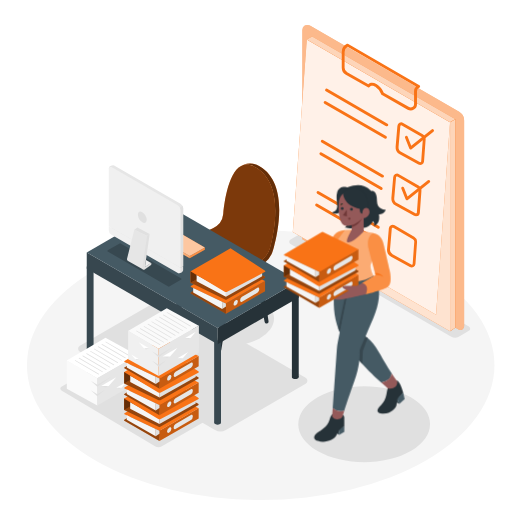
t = 0.00 s
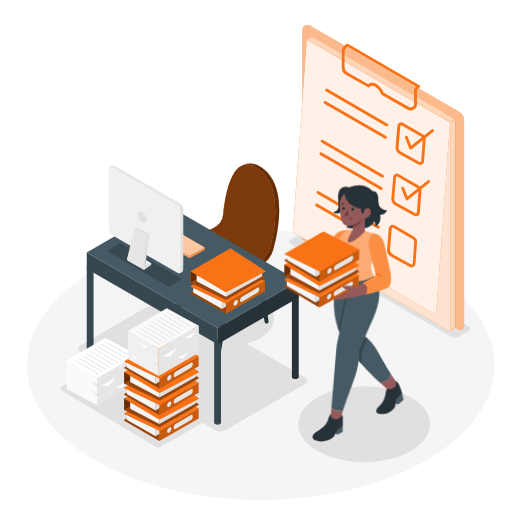
t = 1.13 s
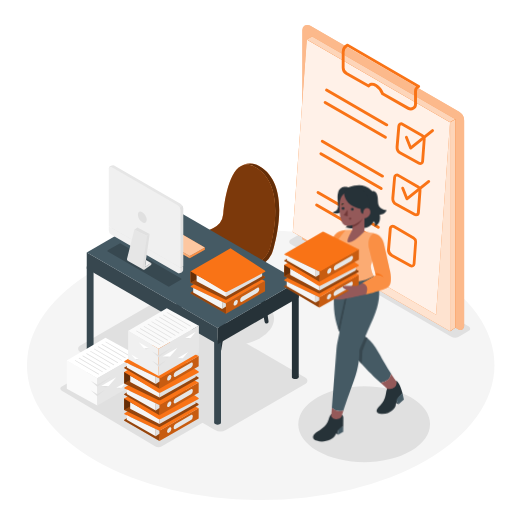
t = 2.25 s
t = 3.00 s: frame unchanged from t = 0.00 s, image omitted
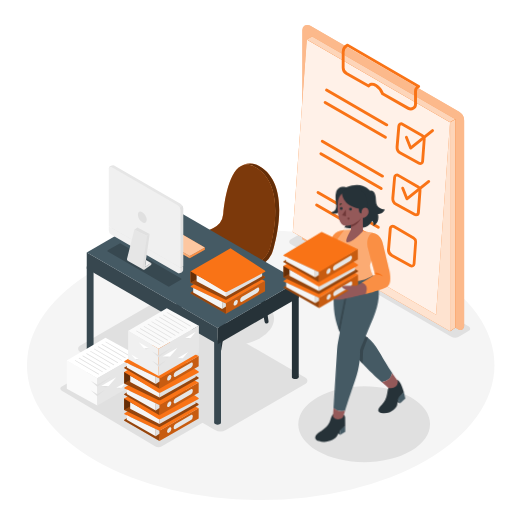
t = 3.75 s
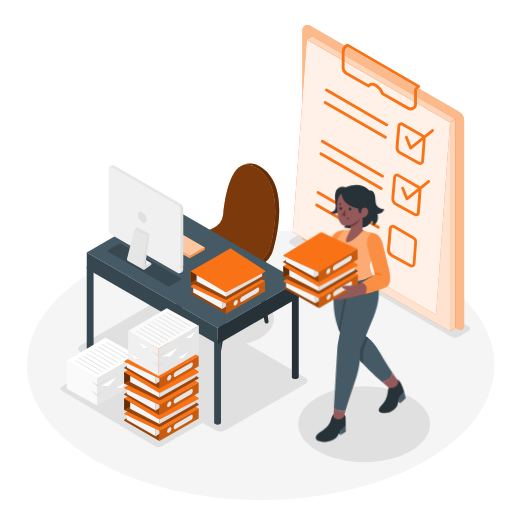
t = 4.88 s

The animated SVG that drew these frames (rendered in a browser with its animation timeline set to each time). Animation: 1 CSS @keyframes rule; one cycle of 6.00 s, repeats indefinitely.

<svg class="animated" id="freepik_stories-task" xmlns="http://www.w3.org/2000/svg" viewBox="0 0 500 500" version="1.1" xmlns:xlink="http://www.w3.org/1999/xlink" xmlns:svgjs="http://svgjs.com/svgjs"><style>svg#freepik_stories-task:not(.animated) .animable {opacity: 0;}svg#freepik_stories-task.animated #freepik--Character--inject-4 {animation: 6s Infinite  linear wind;animation-delay: 0s;}            @keyframes wind {                0% {                    transform: rotate( 0deg );                }                25% {                    transform: rotate( 1deg );                }                75% {                    transform: rotate( -1deg );                }            }        </style><g id="freepik--Floor--inject-4" class="animable" style="transform-origin: 254.59px 356.57px;"><ellipse cx="254.59" cy="356.57" rx="228.27" ry="131.79" style="fill: rgb(245, 245, 245); transform-origin: 254.59px 356.57px;" id="elnrsfseyoux" class="animable"></ellipse></g><g id="freepik--Shadows--inject-4" class="animable" style="transform-origin: 259.038px 339.308px;"><ellipse cx="220.85" cy="311.14" rx="46.74" ry="26.99" style="fill: rgb(224, 224, 224); transform-origin: 220.85px 311.14px;" id="el4syzu638vku" class="animable"></ellipse><path d="M401.18,388c25.13,14.51,25.13,38,0,52.54s-65.88,14.52-91,0-25.13-38,0-52.55S376.05,373.47,401.18,388Z" style="fill: rgb(224, 224, 224); transform-origin: 355.682px 414.264px;" id="els6gfwux6gz" class="animable"></path><path d="M166.48,292.61l132,76.19a3.46,3.46,0,0,1,0,6l-77.88,45a10.61,10.61,0,0,1-10.62,0L78,343.56a3.45,3.45,0,0,1,0-6l77.89-45A10.59,10.59,0,0,1,166.48,292.61Z" style="fill: rgb(224, 224, 224); transform-origin: 188.235px 356.195px;" id="els8gb7e4m01" class="animable"></path><path d="M115.61,349.3l91.48,54.39a2.18,2.18,0,0,1,0,3.76l-49,28.27a6.68,6.68,0,0,1-6.67,0L60,381.33a2.17,2.17,0,0,1,0-3.76l49-28.27A6.68,6.68,0,0,1,115.61,349.3Z" style="fill: rgb(224, 224, 224); transform-origin: 133.54px 392.519px;" id="elhhebwn1f24l" class="animable"></path><path d="M283.7,238.21l157,90.6a7.33,7.33,0,0,0,7.33,0l9.86-5.69a2.53,2.53,0,0,0,0-4.39L301,228.19a7.49,7.49,0,0,0-7.52,0l-9.76,5.63A2.53,2.53,0,0,0,283.7,238.21Z" style="fill: rgb(224, 224, 224); transform-origin: 370.8px 278.485px;" id="elnc8q7wy7ki" class="animable"></path></g><g id="freepik--Tasks--inject-4" class="animable" style="transform-origin: 369.595px 173.974px;"><path d="M295.29,233.61l152.56,88.08a3.59,3.59,0,0,0,5.39-3.1V117.65a9.79,9.79,0,0,0-4.89-8.46L302.58,25a4.86,4.86,0,0,0-7.29,4.21Z" style="fill: rgb(249, 115, 22); transform-origin: 374.265px 173.261px;" id="elokamhq0h0jn" class="animable"></path><g id="el7ndtdtskf6"><path d="M295.29,233.61l152.56,88.08a3.59,3.59,0,0,0,5.39-3.1V117.65a9.79,9.79,0,0,0-4.89-8.46L302.58,25a4.86,4.86,0,0,0-7.29,4.21Z" style="fill: rgb(255, 255, 255); opacity: 0.5; transform-origin: 374.265px 173.261px;" class="animable"></path></g><polygon points="299.61 242.84 439.5 323.6 439.5 119.41 299.61 38.65 299.61 242.84" style="fill: rgb(249, 115, 22); transform-origin: 369.555px 181.125px;" id="ely4h7dtvmrk" class="animable"></polygon><g id="elh7qbfdwvglf"><polygon points="299.61 242.84 439.5 323.6 439.5 119.41 299.61 38.65 299.61 242.84" style="fill: rgb(255, 255, 255); opacity: 0.8; transform-origin: 369.555px 181.125px;" class="animable"></polygon></g><polygon points="285.95 226.53 425.84 307.29 439.5 119.41 299.61 38.65 285.95 226.53" style="fill: rgb(249, 115, 22); transform-origin: 362.725px 172.97px;" id="elm5v0h1lish" class="animable"></polygon><g id="elez7tweh9j7r"><polygon points="285.95 226.53 425.84 307.29 439.5 119.41 299.61 38.65 285.95 226.53" style="fill: rgb(255, 255, 255); opacity: 0.9; transform-origin: 362.725px 172.97px;" class="animable"></polygon></g><polygon points="299.61 38.65 439.5 119.41 444.8 116.35 304.91 35.58 299.61 38.65" style="fill: rgb(249, 115, 22); transform-origin: 372.205px 77.495px;" id="els9642qg6f7" class="animable"></polygon><g id="eldi6i7rzmwc"><polygon points="299.61 38.65 439.5 119.41 444.8 116.35 304.91 35.58 299.61 38.65" style="fill: rgb(255, 255, 255); opacity: 0.7; transform-origin: 372.205px 77.495px;" class="animable"></polygon></g><polygon points="444.8 116.35 444.8 319.76 439.5 323.6 439.5 119.41 444.8 116.35" style="fill: rgb(249, 115, 22); transform-origin: 442.15px 219.975px;" id="elyrbkrm6pjh" class="animable"></polygon><polygon points="444.8 116.35 444.8 319.76 439.5 323.6 439.5 119.41 444.8 116.35" style="fill: rgb(249, 115, 22); transform-origin: 442.15px 219.975px;" id="elhikgwjrojkh" class="animable"></polygon><g id="ela7dwkkjgqzn"><polygon points="444.8 116.35 444.8 319.76 439.5 323.6 439.5 119.41 444.8 116.35" style="fill: rgb(255, 255, 255); opacity: 0.7; transform-origin: 442.15px 219.975px;" class="animable"></polygon></g><path d="M401,145.91a1.5,1.5,0,0,1-.37,0,1.41,1.41,0,0,1-.94-.84l-4.16-10.45a1.41,1.41,0,0,1,.79-1.82,1.39,1.39,0,0,1,1.82.78l3.46,8.69,19.91-15.81a1.4,1.4,0,0,1,2,.22,1.42,1.42,0,0,1-.22,2l-21.39,17A1.39,1.39,0,0,1,401,145.91Z" style="fill: rgb(249, 115, 22); transform-origin: 409.629px 136.03px;" id="elk7q5vvjz0b" class="animable"></path><path d="M377.75,123.38a1.46,1.46,0,0,1-.7-.18l-58.9-34a1.4,1.4,0,0,1,1.41-2.43l58.9,34a1.4,1.4,0,0,1-.71,2.62Z" style="fill: rgb(249, 115, 22); transform-origin: 348.312px 104.986px;" id="el0yvvy0lfndbb" class="animable"></path><path d="M376.4,135.47a1.37,1.37,0,0,1-.7-.19l-58.9-34a1.4,1.4,0,0,1,1.41-2.43l58.9,34a1.4,1.4,0,0,1-.71,2.62Z" style="fill: rgb(249, 115, 22); transform-origin: 346.962px 117.065px;" id="eltl3tyu27vvb" class="animable"></path><path d="M410.39,161.22a3.7,3.7,0,0,1-1.82-.48l-18.21-10.07a7.75,7.75,0,0,1-4-7.43l1.73-20.31a3.77,3.77,0,0,1,5.62-2.93l19.15,11.06a5.65,5.65,0,0,1,2.79,5.26l-1.56,21.41a3.72,3.72,0,0,1-1.95,3A3.81,3.81,0,0,1,410.39,161.22Zm-18.51-38.91a.95.95,0,0,0-.95.86l-1.73,20.31a4.92,4.92,0,0,0,2.52,4.73l18.21,10.08a1,1,0,0,0,.91,0,.94.94,0,0,0,.49-.76l1.56-21.41a2.82,2.82,0,0,0-1.39-2.62h0l-19.16-11.06A.85.85,0,0,0,391.88,122.31Z" style="fill: rgb(249, 115, 22); transform-origin: 400.998px 140.363px;" id="eldos596td08s" class="animable"></path><path d="M373.59,173.42a1.39,1.39,0,0,1-.7-.19l-58.9-34a1.4,1.4,0,0,1,1.41-2.43l58.9,34a1.4,1.4,0,0,1-.71,2.62Z" style="fill: rgb(249, 115, 22); transform-origin: 344.152px 155.015px;" id="elfucpurb54aa" class="animable"></path><path d="M372.24,185.5a1.39,1.39,0,0,1-.7-.19l-58.9-34a1.4,1.4,0,0,1,1.41-2.43l58.9,34a1.4,1.4,0,0,1-.71,2.62Z" style="fill: rgb(249, 115, 22); transform-origin: 342.803px 167.096px;" id="el349ziwndkzr" class="animable"></path><path d="M406.23,211.25a3.83,3.83,0,0,1-1.82-.47L386.2,200.7a7.74,7.74,0,0,1-4-7.43L384,173a3.76,3.76,0,0,1,5.62-2.93l19.15,11.06h0a5.63,5.63,0,0,1,2.79,5.25L410,207.77a3.76,3.76,0,0,1-3.74,3.48Zm-18.51-38.91a1,1,0,0,0-.44.11.93.93,0,0,0-.51.76L385,193.51a4.92,4.92,0,0,0,2.52,4.73l18.21,10.08a.91.91,0,0,0,.91,0,.9.9,0,0,0,.49-.76l1.56-21.41a2.82,2.82,0,0,0-1.39-2.62l-19.16-11.06A.85.85,0,0,0,387.72,172.34Z" style="fill: rgb(249, 115, 22); transform-origin: 396.873px 190.41px;" id="el6nh4b0drgft" class="animable"></path><path d="M397.37,195.48a1.57,1.57,0,0,1-.37,0,1.41,1.41,0,0,1-.94-.84l-4.16-10.44a1.4,1.4,0,0,1,2.61-1L398,191.8,417.88,176a1.41,1.41,0,0,1,1.75,2.2l-21.39,17A1.4,1.4,0,0,1,397.37,195.48Z" style="fill: rgb(249, 115, 22); transform-origin: 405.956px 185.625px;" id="ell67hvn0u8h" class="animable"></path><path d="M369.44,223.45a1.37,1.37,0,0,1-.7-.19l-58.91-34a1.41,1.41,0,0,1,1.41-2.44l58.9,34a1.4,1.4,0,0,1-.7,2.62Z" style="fill: rgb(249, 115, 22); transform-origin: 340.012px 205.053px;" id="elwww5ggqui6r" class="animable"></path><path d="M368.09,235.54a1.43,1.43,0,0,1-.71-.19l-58.9-34a1.4,1.4,0,1,1,1.41-2.43l58.9,34a1.41,1.41,0,0,1-.7,2.63Z" style="fill: rgb(249, 115, 22); transform-origin: 338.637px 217.14px;" id="elamba2xajax9" class="animable"></path><path d="M402.07,261.28a3.65,3.65,0,0,1-1.81-.47L382,250.73a7.75,7.75,0,0,1-4-7.43l1.74-20.3a3.72,3.72,0,0,1,2-3,3.76,3.76,0,0,1,3.61.08l19.15,11.06h0a5.64,5.64,0,0,1,2.78,5.26l-1.56,21.41a3.74,3.74,0,0,1-1.95,3A3.8,3.8,0,0,1,402.07,261.28Zm-18.51-38.9a1,1,0,0,0-.44.1,1,1,0,0,0-.51.76l-1.73,20.3a4.91,4.91,0,0,0,2.52,4.73l18.22,10.08a.93.93,0,0,0,1.39-.75l1.56-21.42a2.8,2.8,0,0,0-1.39-2.62L384,222.5A1,1,0,0,0,383.56,222.38Z" style="fill: rgb(249, 115, 22); transform-origin: 392.634px 240.429px;" id="elypq81554n8n" class="animable"></path><path d="M401.09,107.85a6,6,0,0,1-3-.79L373,92.89a1.39,1.39,0,0,1-.61-.7,16,16,0,0,0-6.19-7.63c-1-.6-3.62-1.79-5,.22a1.42,1.42,0,0,1-1.84.41L337.74,73.05a8,8,0,0,1-4-6.92V50.75a8.74,8.74,0,0,1,5.08-7.93,1.4,1.4,0,0,1,1.29.06l69.46,40.36a1.4,1.4,0,0,1-.14,2.5,3.71,3.71,0,0,0-2.22,3.4v12.62a6,6,0,0,1-3,5.25A6.09,6.09,0,0,1,401.09,107.85ZM374.76,90.68l24.72,13.93a3.27,3.27,0,0,0,4.88-2.85V89.14a6.51,6.51,0,0,1,1.87-4.57L339.33,45.7a6,6,0,0,0-2.82,5V66.13a5.14,5.14,0,0,0,2.61,4.47l20.57,11.59c1.95-1.72,4.9-1.78,7.88-.06A18.44,18.44,0,0,1,374.76,90.68Z" style="fill: rgb(249, 115, 22); transform-origin: 372.007px 75.2705px;" id="elcffw7tbj3rq" class="animable"></path></g><g id="freepik--Chair--inject-4" class="animable" style="transform-origin: 221.37px 251.683px;"><path d="M228.11,268.36l-12,73.38a2.29,2.29,0,0,1-2.26,1.92h0a2.29,2.29,0,0,1-2.28-2.54l8.44-75.7Z" style="fill: rgb(38, 50, 56); transform-origin: 219.833px 304.54px;" id="elaslglk8ukqv" class="animable"></path><path d="M186.6,243.68l-12,73.38a2.28,2.28,0,0,1-2.25,1.92h0a2.29,2.29,0,0,1-2.28-2.54l8.44-75.71Z" style="fill: rgb(38, 50, 56); transform-origin: 178.328px 279.855px;" id="ele84s35p7onm" class="animable"></path><path d="M246.57,251.2l11.87,63.24a1.93,1.93,0,0,0,3.8-.64l-8.76-58.61Z" style="fill: rgb(38, 50, 56); transform-origin: 254.411px 283.57px;" id="eln5qien09aa9" class="animable"></path><path d="M204.59,227.61l11.8,62.85a1.92,1.92,0,0,0,1.9,1.57,1.94,1.94,0,0,0,1.91-2.21l-8.7-58.23Z" style="fill: rgb(38, 50, 56); transform-origin: 212.404px 259.82px;" id="el5b4xroncvja" class="animable"></path><path d="M208,222.83A16.86,16.86,0,0,0,218,209.1c1.91-19.25,8.69-58.93,31.68-45.72,28.36,16.3,18.21,63.65,14.08,78.83a20.46,20.46,0,0,1-5.21,9.06c-5.13,5.17-15.74,14.06-33.78,21.62a10.56,10.56,0,0,1-7,.42c-9-2.55-32.38-10.4-44.06-25.33a4.07,4.07,0,0,1,.68-5.7C179.08,238.52,189.76,231,208,222.83Z" style="fill: rgb(249, 115, 22); transform-origin: 220.897px 217.229px;" id="elpq0xn3vfque" class="animable"></path><g id="el2alq1o9hs6"><path d="M208,222.83A16.86,16.86,0,0,0,218,209.1c1.91-19.25,8.69-58.93,31.68-45.72,28.36,16.3,18.21,63.65,14.08,78.83a20.46,20.46,0,0,1-5.21,9.06c-5.13,5.17-15.74,14.06-33.78,21.62a10.56,10.56,0,0,1-7,.42c-9-2.55-32.38-10.4-44.06-25.33a4.07,4.07,0,0,1,.68-5.7C179.08,238.52,189.76,231,208,222.83Z" style="opacity: 0.5; transform-origin: 220.897px 217.229px;" class="animable"></path></g><path d="M172.83,245.27a4,4,0,0,0,.84,2.71c.63.8,1.29,1.57,2,2.33h0c.37.41.76.82,1.15,1.22l0,0c.39.4.79.79,1.19,1.17l0,0,1.23,1.14,0,0c.42.38.85.75,1.28,1.12h0c6.62,5.56,14.66,9.79,21.84,12.85h0l1.33.55.14.06,1.22.49.22.09,1.14.45.26.1,1.07.4.3.11c.34.13.66.25,1,.36l.35.13.91.32.38.13.84.29.4.14.76.25.43.14.69.22.46.15.59.18.5.16.49.15.61.18.31.09.86.25a10.56,10.56,0,0,0,7-.42c18-7.56,28.65-16.45,33.78-21.62a20.46,20.46,0,0,0,5.21-9.06c4.13-15.18,14.28-62.53-14.08-78.83-.51-.29-1-.55-1.49-.78a3.18,3.18,0,0,0-.32-.16c-.48-.23-.95-.43-1.41-.61l-.14-.05c-.45-.17-.88-.31-1.32-.44l-.2-.06c-.46-.13-.92-.23-1.37-.32h-.12a12.74,12.74,0,0,0-2.72-.2h0a10.86,10.86,0,0,0-2.57.4h0c4.53-2,10.06-1.91,15.54,1.24,28.37,16.3,18.21,63.64,14.09,78.83l-.7,2.6A24.67,24.67,0,0,1,258,257.06l-7.36,5.63h0a115.82,115.82,0,0,1-25.89,14.74,10.62,10.62,0,0,1-7,.43c-9-2.55-32.39-10.39-44.07-25.33a4,4,0,0,1-.84-2.22h0v-5Z" style="fill: rgb(249, 115, 22); transform-origin: 222.753px 218.983px;" id="elh368zoidr9r" class="animable"></path><g id="el2aw1224819s"><path d="M172.83,245.27a4,4,0,0,0,.84,2.71c.63.8,1.29,1.57,2,2.33h0c.37.41.76.82,1.15,1.22l0,0c.39.4.79.79,1.19,1.17l0,0,1.23,1.14,0,0c.42.38.85.75,1.28,1.12h0c6.62,5.56,14.66,9.79,21.84,12.85h0l1.33.55.14.06,1.22.49.22.09,1.14.45.26.1,1.07.4.3.11c.34.13.66.25,1,.36l.35.13.91.32.38.13.84.29.4.14.76.25.43.14.69.22.46.15.59.18.5.16.49.15.61.18.31.09.86.25a10.56,10.56,0,0,0,7-.42c18-7.56,28.65-16.45,33.78-21.62a20.46,20.46,0,0,0,5.21-9.06c4.13-15.18,14.28-62.53-14.08-78.83-.51-.29-1-.55-1.49-.78a3.18,3.18,0,0,0-.32-.16c-.48-.23-.95-.43-1.41-.61l-.14-.05c-.45-.17-.88-.31-1.32-.44l-.2-.06c-.46-.13-.92-.23-1.37-.32h-.12a12.74,12.74,0,0,0-2.72-.2h0a10.86,10.86,0,0,0-2.57.4h0c4.53-2,10.06-1.91,15.54,1.24,28.37,16.3,18.21,63.64,14.09,78.83l-.7,2.6A24.67,24.67,0,0,1,258,257.06l-7.36,5.63h0a115.82,115.82,0,0,1-25.89,14.74,10.62,10.62,0,0,1-7,.43c-9-2.55-32.39-10.39-44.07-25.33a4,4,0,0,1-.84-2.22h0v-5Z" style="opacity: 0.6; transform-origin: 222.753px 218.983px;" class="animable"></path></g></g><g id="freepik--Desk--inject-4" class="animable" style="transform-origin: 188.215px 288.046px;"><path d="M210.12,414.16a5.23,5.23,0,0,0,4.72,0c1.31-.75,1.31-2,0-2.72a5.17,5.17,0,0,0-4.72,0C208.82,412.19,208.82,413.41,210.12,414.16Z" style="fill: rgb(55, 71, 79); transform-origin: 212.484px 412.796px;" id="elch2n287f8if" class="animable"></path><g id="elwdi4zip0lbp"><rect x="209.14" y="332.37" width="6.68" height="80.36" style="fill: rgb(55, 71, 79); transform-origin: 212.48px 372.55px; transform: rotate(180deg);" class="animable"></rect></g><path d="M286,369.59a5.23,5.23,0,0,0,4.72,0c1.31-.76,1.31-2,0-2.73a5.23,5.23,0,0,0-4.72,0C284.73,367.61,284.73,368.83,286,369.59Z" style="fill: rgb(38, 50, 56); transform-origin: 288.375px 368.225px;" id="elzsk5rw4jh2" class="animable"></path><g id="elpm0svrtinb"><rect x="285.05" y="287.79" width="6.68" height="80.36" style="fill: rgb(38, 50, 56); transform-origin: 288.39px 327.97px; transform: rotate(180deg);" class="animable"></rect></g><path d="M85.68,342.06a5.17,5.17,0,0,0,4.72,0c1.31-.75,1.31-2,0-2.72a5.23,5.23,0,0,0-4.72,0C84.38,340.09,84.38,341.31,85.68,342.06Z" style="fill: rgb(55, 71, 79); transform-origin: 88.0438px 340.704px;" id="eld4hknztamdp" class="animable"></path><g id="elixsposleci"><rect x="84.7" y="260.27" width="6.68" height="80.36" style="fill: rgb(55, 71, 79); transform-origin: 88.04px 300.45px; transform: rotate(180deg);" class="animable"></rect></g><path d="M167.29,281.25a4.64,4.64,0,0,0,4.23,0,1.29,1.29,0,0,0,0-2.44,4.64,4.64,0,0,0-4.23,0A1.29,1.29,0,0,0,167.29,281.25Z" style="fill: rgb(69, 90, 100); transform-origin: 169.405px 280.03px;" id="el10q5nn4llize" class="animable"></path><g id="eldf28ogu9rv"><rect x="166.41" y="212.9" width="5.99" height="67.06" style="fill: rgb(69, 90, 100); transform-origin: 169.405px 246.43px; transform: rotate(180deg);" class="animable"></rect></g><polygon points="291.73 274.48 291.73 290.47 212.47 336.23 212.47 320.24 291.73 274.48" style="fill: rgb(38, 50, 56); transform-origin: 252.1px 305.355px;" id="elsu5vmnn67v" class="animable"></polygon><polygon points="84.7 246.47 212.47 320.24 212.47 336.23 84.7 262.46 84.7 246.47" style="fill: rgb(55, 71, 79); transform-origin: 148.585px 291.35px;" id="el4rjqp3vx0ln" class="animable"></polygon><polygon points="163.96 200.71 291.73 274.48 212.47 320.24 84.7 246.47 163.96 200.71" style="fill: rgb(69, 90, 100); transform-origin: 188.215px 260.475px;" id="elzecbylc5du" class="animable"></polygon><g id="eljr8bozp8om"><path d="M164.36,279.79l-58.77-33.93a.93.93,0,0,1,0-1.61l11.31-6.53a1,1,0,0,1,.93,0l58.77,33.93a.93.93,0,0,1,0,1.6l-11.32,6.54A.94.94,0,0,1,164.36,279.79Z" style="opacity: 0.2; transform-origin: 141.091px 258.758px;" class="animable"></path></g><path d="M220.63,306.5l-34.28-20a.51.51,0,0,1,0-.88l38-23.42Z" style="fill: rgb(249, 115, 22); transform-origin: 205.224px 284.35px;" id="elb4nvwlqlni" class="animable"></path><g id="eln87cl0333le"><path d="M220.63,306.5l-34.28-20a.51.51,0,0,1,0-.88l38-23.42Z" style="opacity: 0.4; transform-origin: 205.224px 284.35px;" class="animable"></path></g><polygon points="220.63 306.5 258.85 284.37 258.85 274.31 220.63 296.35 220.63 306.5" style="fill: rgb(249, 115, 22); transform-origin: 239.74px 290.405px;" id="el2gwmcpnimlf" class="animable"></polygon><g id="eldm158n53n0m"><polygon points="220.63 306.5 258.85 284.37 258.85 274.31 220.63 296.35 220.63 306.5" style="opacity: 0.2; transform-origin: 239.74px 290.405px;" class="animable"></polygon></g><path d="M251.39,285.92l-15.09,8.71c-1,.58-1.82,0-1.82-1.37h0a4.36,4.36,0,0,1,1.82-3.47l15.09-8.72c1-.58,1.82,0,1.82,1.38h0A4.33,4.33,0,0,1,251.39,285.92Z" style="fill: rgb(230, 230, 230); transform-origin: 243.845px 287.85px;" id="eldqnwfukjrrr" class="animable"></path><path d="M232.27,294.54a4.61,4.61,0,0,1-2.1,3.63c-1.16.67-2.1.13-2.1-1.21a4.63,4.63,0,0,1,2.1-3.63C231.33,292.66,232.27,293.2,232.27,294.54Z" style="fill: rgb(230, 230, 230); transform-origin: 230.17px 295.75px;" id="elnn5rhwdsu0q" class="animable"></path><path d="M220.63,296.35,186.49,280.3a.52.52,0,0,1-.05-.91l36.63-21.78a1.42,1.42,0,0,1,1.37-.05l34.41,16.75Z" style="fill: rgb(249, 115, 22); transform-origin: 222.523px 276.879px;" id="el3tnu6tblwuq" class="animable"></path><polygon points="188.69 281.33 188.69 285.65 216.97 301.65 216.97 294.63 188.69 281.33" style="fill: rgb(245, 245, 245); transform-origin: 202.83px 291.49px;" id="elzx6rck8vmhe" class="animable"></polygon><polygon points="216.97 301.65 220.63 299.36 220.63 296.35 216.97 294.63 216.97 301.65" style="fill: rgb(224, 224, 224); transform-origin: 218.8px 298.14px;" id="elih31943x9ic" class="animable"></polygon><path d="M186.19,276.14V265h62.33c.21,0,6.9,3.49,9.86,5a.85.85,0,0,1,0,1.49L221.47,292.4a1.88,1.88,0,0,1-1.71.05Z" style="fill: rgb(249, 115, 22); transform-origin: 222.505px 278.816px;" id="elra8o48s2h6q" class="animable"></path><g id="elwbknyh9ujt"><path d="M186.19,276.14V265h62.33c.21,0,6.9,3.49,9.86,5a.85.85,0,0,1,0,1.49L221.47,292.4a1.88,1.88,0,0,1-1.71.05Z" style="opacity: 0.4; transform-origin: 222.505px 278.816px;" class="animable"></path></g><polygon points="220.63 289.76 255.99 269.88 255.99 265.56 220.63 284.37 220.63 289.76" style="fill: rgb(224, 224, 224); transform-origin: 238.31px 277.66px;" id="el6srqt1f78s9" class="animable"></polygon><polygon points="186.19 276.14 195.44 270.73 186.19 264.98 186.19 276.14" style="fill: rgb(249, 115, 22); transform-origin: 190.815px 270.56px;" id="elv3s0m9ku9jp" class="animable"></polygon><g id="eldhv4xwwnzg"><polygon points="186.19 276.14 195.44 270.73 186.19 264.98 186.19 276.14" style="opacity: 0.6; transform-origin: 190.815px 270.56px;" class="animable"></polygon></g><polygon points="192.03 268.61 192.03 274.77 220.63 289.76 220.63 284.37 192.03 268.61" style="fill: rgb(245, 245, 245); transform-origin: 206.33px 279.185px;" id="elx14oo00gevj" class="animable"></polygon><path d="M186.19,265l33.25,19.82a2.48,2.48,0,0,0,2.42.07l36.65-19.2a.85.85,0,0,0,.06-1.46l-33.46-21.75Z" style="fill: rgb(249, 115, 22); transform-origin: 222.573px 263.826px;" id="elxcbk0flx2fp" class="animable"></path><polygon points="200 241.6 200 243.9 185.28 252.21 185.28 249.91 200 241.6" style="fill: rgb(249, 115, 22); transform-origin: 192.64px 246.905px;" id="elsehp5z5fsme" class="animable"></polygon><g id="elk8licfgpxvj"><polygon points="200 241.6 200 243.9 185.28 252.21 185.28 249.91 200 241.6" style="fill: rgb(255, 255, 255); opacity: 0.2; transform-origin: 192.64px 246.905px;" class="animable"></polygon></g><polygon points="151.69 230.5 185.28 249.91 185.28 252.21 151.69 232.8 151.69 230.5" style="fill: rgb(249, 115, 22); transform-origin: 168.485px 241.355px;" id="ely6ig7skrybp" class="animable"></polygon><g id="ela5m9h4yolr7"><polygon points="151.69 230.5 185.28 249.91 185.28 252.21 151.69 232.8 151.69 230.5" style="fill: rgb(255, 255, 255); opacity: 0.4; transform-origin: 168.485px 241.355px;" class="animable"></polygon></g><polygon points="166.41 222.19 200 241.6 185.28 249.91 151.69 230.5 166.41 222.19" style="fill: rgb(249, 115, 22); transform-origin: 175.845px 236.05px;" id="elwxmcx3hq1ae" class="animable"></polygon><g id="el5423cixqpya"><polygon points="166.41 222.19 200 241.6 185.28 249.91 151.69 230.5 166.41 222.19" style="fill: rgb(255, 255, 255); opacity: 0.6; transform-origin: 175.845px 236.05px;" class="animable"></polygon></g><path d="M173.05,263.22l1.5.87v2.74a5.31,5.31,0,0,0,2.75-.75l.11-.07a3,3,0,0,0,1.38-1.89,1.72,1.72,0,0,0,.08-.52v-3.74Z" style="fill: rgb(224, 224, 224); transform-origin: 175.96px 263.345px;" id="elhp4uuwqslw5" class="animable"></path><path d="M107.7,162.19l.12-.07a5.41,5.41,0,0,1,2.75-.75h0a1.65,1.65,0,0,1,.87.23l64.81,37.26a5.25,5.25,0,0,1,2.62,4.54v56.46l-5.82,3.36-61.56-35.39a5.25,5.25,0,0,1-2.62-4.54V164.75h-2.62A3,3,0,0,1,107.7,162.19Z" style="fill: rgb(230, 230, 230); transform-origin: 142.56px 212.295px;" id="el7zg1fyk0jg" class="animable"></path><path d="M178.31,201.05a5.25,5.25,0,0,1,.56,2.35v56.46l-5.82,3.36L170.87,262v-56.3Z" style="fill: rgb(224, 224, 224); transform-origin: 174.87px 232.135px;" id="ely5am8ln0hv" class="animable"></path><path d="M176.25,261.37v3.75a1.72,1.72,0,0,1-2.58,1.48l-64.8-37.26a5.25,5.25,0,0,1-2.62-4.54V221Z" style="fill: rgb(240, 240, 240); transform-origin: 141.25px 243.915px;" id="el5nuxrhyu1i9" class="animable"></path><path d="M106.25,164.6a1.72,1.72,0,0,1,2.58-1.49l64.8,37.27a5.23,5.23,0,0,1,2.62,4.54v56.45l-70-40.41" style="fill: rgb(240, 240, 240); transform-origin: 141.25px 212.125px;" id="el8fy59qcnf8b" class="animable"></path><polygon points="143.56 230.49 131.21 224.25 134.23 222.19 146.12 228.44 143.56 230.49" style="fill: rgb(224, 224, 224); transform-origin: 138.665px 226.34px;" id="el42ddd16iv52" class="animable"></polygon><path d="M131.21,224.24l-7.14,28.38a2.06,2.06,0,0,0,1,2.3l14.76,8.3s4.59-32.3,3.74-32.73Z" style="fill: rgb(230, 230, 230); transform-origin: 133.842px 243.73px;" id="eljq31vw7jk4p" class="animable"></path><polygon points="147.6 256.87 142.52 253.79 141.54 260.68 147.6 256.87" style="fill: rgb(240, 240, 240); transform-origin: 144.57px 257.235px;" id="elb94fxigig4h" class="animable"></polygon><path d="M143.56,230.49,139,261.67a1.47,1.47,0,0,0,2.29,1.43l5.86-4a1.55,1.55,0,0,0,.69-1.29v-.6a.45.45,0,0,0-.71-.37l-5.56,3.81,4.58-32.23Z" style="fill: rgb(224, 224, 224); transform-origin: 143.412px 245.891px;" id="elind47zeyi1" class="animable"></path><path d="M143.24,214.6c0,2.73-1.92,3.84-4.29,2.47a9.49,9.49,0,0,1-4.28-7.42c0-2.73,1.92-3.84,4.28-2.47A9.47,9.47,0,0,1,143.24,214.6Z" style="fill: rgb(224, 224, 224); transform-origin: 138.955px 212.125px;" id="elaitl9b085i" class="animable"></path></g><g id="freepik--Files--inject-4" class="animable" style="transform-origin: 129.665px 365.845px;"><polygon points="94.94 369.42 134.21 346.93 103.03 329.74 65.13 352.05 94.94 369.42" style="fill: rgb(255, 255, 255); transform-origin: 99.67px 349.58px;" id="eldag2o6v4qfk" class="animable"></polygon><path d="M96.3,365.67a.41.41,0,0,1-.18-.05l-22.8-13.29a.35.35,0,1,1,.35-.6L96.47,365a.35.35,0,0,1,.13.48A.35.35,0,0,1,96.3,365.67Z" style="fill: rgb(224, 224, 224); transform-origin: 84.8774px 358.664px;" id="eld3jsj9i2fkk" class="animable"></path><path d="M100,363.4a.34.34,0,0,1-.17,0L77.06,350.06a.34.34,0,0,1-.12-.47.34.34,0,0,1,.47-.13l22.81,13.29a.35.35,0,0,1,.12.48A.34.34,0,0,1,100,363.4Z" style="fill: rgb(224, 224, 224); transform-origin: 88.6403px 356.412px;" id="elu6eq79bhozl" class="animable"></path><path d="M103.68,361.23a.33.33,0,0,1-.17,0L80.7,347.9a.35.35,0,0,1-.12-.48.34.34,0,0,1,.47-.13l22.81,13.3a.34.34,0,0,1-.18.64Z" style="fill: rgb(224, 224, 224); transform-origin: 92.2857px 354.242px;" id="elxiljecm59tn" class="animable"></path><path d="M107.43,359a.41.41,0,0,1-.18-.05l-22.8-13.29a.36.36,0,0,1-.13-.48.34.34,0,0,1,.48-.12l22.8,13.29a.34.34,0,0,1,.13.47A.35.35,0,0,1,107.43,359Z" style="fill: rgb(224, 224, 224); transform-origin: 96.0264px 352.003px;" id="elo0v9pteynp" class="animable"></path><path d="M111.17,356.7a.34.34,0,0,1-.17-.05L88.19,343.36a.35.35,0,0,1-.12-.48.33.33,0,0,1,.47-.12l22.81,13.29a.34.34,0,0,1,.12.47A.35.35,0,0,1,111.17,356.7Z" style="fill: rgb(224, 224, 224); transform-origin: 99.7697px 349.703px;" id="ela36xow9a6nw" class="animable"></path><path d="M114.92,354.43a.41.41,0,0,1-.18-.05l-22.8-13.29a.35.35,0,1,1,.35-.6l22.8,13.29a.34.34,0,0,1,.13.47A.36.36,0,0,1,114.92,354.43Z" style="fill: rgb(224, 224, 224); transform-origin: 103.497px 347.424px;" id="elem0bzo7g0u" class="animable"></path><path d="M118.66,352.16a.34.34,0,0,1-.17-.05L95.68,338.82a.35.35,0,0,1-.12-.48.34.34,0,0,1,.47-.12l22.81,13.29a.34.34,0,0,1,.12.47A.33.33,0,0,1,118.66,352.16Z" style="fill: rgb(224, 224, 224); transform-origin: 107.26px 345.165px;" id="el7bb2hzwb52b" class="animable"></path><path d="M122.41,349.89a.41.41,0,0,1-.18-.05l-22.8-13.29a.35.35,0,1,1,.35-.6l22.8,13.29a.35.35,0,0,1,.13.48A.35.35,0,0,1,122.41,349.89Z" style="fill: rgb(224, 224, 224); transform-origin: 110.987px 342.884px;" id="el7iug6l77b8j" class="animable"></path><path d="M126.15,347.62a.34.34,0,0,1-.17-.05l-22.81-13.29a.35.35,0,0,1-.12-.48.34.34,0,0,1,.47-.12L126.33,347a.35.35,0,0,1,.12.48A.34.34,0,0,1,126.15,347.62Z" style="fill: rgb(224, 224, 224); transform-origin: 114.75px 340.626px;" id="el7k7hj9baxd2" class="animable"></path><polygon points="65.25 351.94 95.05 369.31 95.05 396.01 65.25 379.55 65.25 351.94" style="fill: rgb(250, 250, 250); transform-origin: 80.15px 373.975px;" id="elst85wj7rzeq" class="animable"></polygon><polygon points="95.05 369.31 134.32 346.82 134.32 373.21 95.05 396.01 95.05 369.31" style="fill: rgb(230, 230, 230); transform-origin: 114.685px 371.415px;" id="elt9o5t9rr5bi" class="animable"></polygon><polygon points="88.64 371.92 95.05 375.66 108.92 367.72 95.05 377.69 88.64 371.92" style="fill: rgb(224, 224, 224); transform-origin: 98.78px 372.705px;" id="el23pyp4prbgd" class="animable"></polygon><polygon points="88.64 381.21 95.05 384.95 102.89 380.47 95.05 386.98 88.64 381.21" style="fill: rgb(224, 224, 224); transform-origin: 95.765px 383.725px;" id="elzk07g3q4j2m" class="animable"></polygon><polygon points="98.78 376.91 103.68 378.37 107.43 372.7 98.78 376.91" style="fill: rgb(224, 224, 224); transform-origin: 103.105px 375.535px;" id="eloprenuw5nra" class="animable"></polygon><polygon points="98.78 376.91 113.57 368.49 106.18 376.91 98.78 376.91" style="fill: rgb(255, 255, 255); transform-origin: 106.175px 372.7px;" id="elia9uzbd9pua" class="animable"></polygon><polygon points="120.92 358.81 124.39 359.85 127.04 355.83 120.92 358.81" style="fill: rgb(224, 224, 224); transform-origin: 123.98px 357.84px;" id="elhurk0hhjx1f" class="animable"></polygon><polygon points="120.92 358.81 131.39 352.85 126.15 358.81 120.92 358.81" style="fill: rgb(255, 255, 255); transform-origin: 126.155px 355.83px;" id="el76iv1y9tvu7" class="animable"></polygon><polygon points="113.43 378.66 116.9 379.7 119.55 375.68 113.43 378.66" style="fill: rgb(224, 224, 224); transform-origin: 116.49px 377.69px;" id="elm3mhclo4mng" class="animable"></polygon><polygon points="113.43 378.66 123.9 372.7 118.66 378.66 113.43 378.66" style="fill: rgb(255, 255, 255); transform-origin: 118.665px 375.68px;" id="el8ghzt62ca83" class="animable"></polygon><path d="M155.73,430.78l-34.28-20a.51.51,0,0,1,0-.88l38-23.42Z" style="fill: rgb(249, 115, 22); transform-origin: 140.324px 408.63px;" id="elnp856xeokvd" class="animable"></path><g id="eljiwnvsuy3k"><path d="M155.73,430.78l-34.28-20a.51.51,0,0,1,0-.88l38-23.42Z" style="opacity: 0.4; transform-origin: 140.324px 408.63px;" class="animable"></path></g><polygon points="155.73 430.78 193.95 408.65 193.95 398.59 155.73 420.63 155.73 430.78" style="fill: rgb(249, 115, 22); transform-origin: 174.84px 414.685px;" id="elh4jchcenceo" class="animable"></polygon><g id="eloje0cj0qtmp"><polygon points="155.73 430.78 193.95 408.65 193.95 398.59 155.73 420.63 155.73 430.78" style="opacity: 0.2; transform-origin: 174.84px 414.685px;" class="animable"></polygon></g><path d="M186.49,410.2l-15.09,8.72c-1,.58-1.82,0-1.82-1.38h0a4.33,4.33,0,0,1,1.82-3.47l15.09-8.71c1-.58,1.82,0,1.82,1.37h0A4.36,4.36,0,0,1,186.49,410.2Z" style="fill: rgb(230, 230, 230); transform-origin: 178.945px 412.14px;" id="elp5dr3ny853" class="animable"></path><path d="M167.36,418.82a4.65,4.65,0,0,1-2.1,3.64c-1.15.67-2.09.12-2.09-1.21a4.66,4.66,0,0,1,2.09-3.64C166.42,416.94,167.36,417.48,167.36,418.82Z" style="fill: rgb(230, 230, 230); transform-origin: 165.265px 420.034px;" id="el26oy8qrhv5z" class="animable"></path><path d="M155.73,420.63l-34.15-16.05a.51.51,0,0,1,0-.9l36.62-21.78a1.44,1.44,0,0,1,1.38-.06L194,398.59Z" style="fill: rgb(249, 115, 22); transform-origin: 157.655px 401.161px;" id="elqeq63y5ife" class="animable"></path><polygon points="123.78 405.62 123.78 409.93 152.07 425.93 152.07 418.91 123.78 405.62" style="fill: rgb(245, 245, 245); transform-origin: 137.925px 415.775px;" id="el29k8y7xsbc8" class="animable"></polygon><polygon points="152.07 425.93 155.73 423.65 155.73 420.63 152.07 418.91 152.07 425.93" style="fill: rgb(224, 224, 224); transform-origin: 153.9px 422.42px;" id="elb38zdfsrq7" class="animable"></polygon><path d="M121.29,400.42V389.27h62.32c.22,0,6.91,3.48,9.87,5a.86.86,0,0,1,0,1.5l-36.93,20.88a1.82,1.82,0,0,1-1.71.05Z" style="fill: rgb(249, 115, 22); transform-origin: 157.605px 403.08px;" id="else2mb6w4sk" class="animable"></path><g id="elm6mje8jw4j"><path d="M121.29,400.42V389.27h62.32c.22,0,6.91,3.48,9.87,5a.86.86,0,0,1,0,1.5l-36.93,20.88a1.82,1.82,0,0,1-1.71.05Z" style="opacity: 0.4; transform-origin: 157.605px 403.08px;" class="animable"></path></g><polygon points="155.73 414.05 191.09 394.16 191.09 389.84 155.73 408.65 155.73 414.05" style="fill: rgb(224, 224, 224); transform-origin: 173.41px 401.945px;" id="ela0sazipa206" class="animable"></polygon><polygon points="121.29 400.42 130.54 395.01 121.29 389.27 121.29 400.42" style="fill: rgb(249, 115, 22); transform-origin: 125.915px 394.845px;" id="el3ab7asc8xcs" class="animable"></polygon><g id="el55bue3mnl7n"><polygon points="121.29 400.42 130.54 395.01 121.29 389.27 121.29 400.42" style="opacity: 0.6; transform-origin: 125.915px 394.845px;" class="animable"></polygon></g><polygon points="127.13 392.89 127.13 399.05 155.73 414.05 155.73 408.65 127.13 392.89" style="fill: rgb(245, 245, 245); transform-origin: 141.43px 403.47px;" id="eloydhhcddfxi" class="animable"></polygon><path d="M121.29,389.27l33.25,19.81a2.44,2.44,0,0,0,2.41.07L193.61,390a.85.85,0,0,0,0-1.46l-33.45-21.74Z" style="fill: rgb(249, 115, 22); transform-origin: 157.657px 388.117px;" id="eltl61qqxkjn" class="animable"></path><path d="M155.73,405.62l-34.28-20a.51.51,0,0,1,0-.88l38-23.42Z" style="fill: rgb(249, 115, 22); transform-origin: 140.324px 383.47px;" id="elntzhkjpu6hf" class="animable"></path><g id="el3p0eavhcgrx"><path d="M155.73,405.62l-34.28-20a.51.51,0,0,1,0-.88l38-23.42Z" style="opacity: 0.4; transform-origin: 140.324px 383.47px;" class="animable"></path></g><polygon points="155.73 405.62 193.95 383.49 193.95 373.43 155.73 395.47 155.73 405.62" style="fill: rgb(249, 115, 22); transform-origin: 174.84px 389.525px;" id="elu222ydcn4yj" class="animable"></polygon><g id="el8897fqmrh2w"><polygon points="155.73 405.62 193.95 383.49 193.95 373.43 155.73 395.47 155.73 405.62" style="opacity: 0.2; transform-origin: 174.84px 389.525px;" class="animable"></polygon></g><path d="M186.49,385l-15.09,8.71c-1,.58-1.82,0-1.82-1.37h0a4.33,4.33,0,0,1,1.82-3.47l15.09-8.72c1-.58,1.82,0,1.82,1.38h0A4.36,4.36,0,0,1,186.49,385Z" style="fill: rgb(230, 230, 230); transform-origin: 178.945px 386.93px;" id="ellfd7tm0kzhd" class="animable"></path><path d="M167.36,393.66a4.61,4.61,0,0,1-2.1,3.63c-1.15.67-2.09.13-2.09-1.21a4.64,4.64,0,0,1,2.09-3.63C166.42,391.78,167.36,392.32,167.36,393.66Z" style="fill: rgb(230, 230, 230); transform-origin: 165.265px 394.87px;" id="elwlt4fz86ea" class="animable"></path><path d="M155.73,395.47l-34.15-16.05a.52.52,0,0,1,0-.91l36.62-21.78a1.44,1.44,0,0,1,1.38-.05L194,373.43Z" style="fill: rgb(249, 115, 22); transform-origin: 157.656px 375.999px;" id="eliqh4hv0bcf" class="animable"></path><polygon points="123.78 380.45 123.78 384.77 152.07 400.77 152.07 393.75 123.78 380.45" style="fill: rgb(245, 245, 245); transform-origin: 137.925px 390.61px;" id="elismp13m8zz" class="animable"></polygon><polygon points="152.07 400.77 155.73 398.48 155.73 395.47 152.07 393.75 152.07 400.77" style="fill: rgb(224, 224, 224); transform-origin: 153.9px 397.26px;" id="el2ekgybrgek6" class="animable"></polygon><path d="M121.34,374.53V363.37h62.32c.21,0,6.9,3.49,9.86,5a.85.85,0,0,1,0,1.49l-36.94,20.89a1.86,1.86,0,0,1-1.7,0Z" style="fill: rgb(249, 115, 22); transform-origin: 157.65px 377.163px;" id="elvfev2sg43jc" class="animable"></path><g id="elbr2zr7ujmnp"><path d="M121.34,374.53V363.37h62.32c.21,0,6.9,3.49,9.86,5a.85.85,0,0,1,0,1.49l-36.94,20.89a1.86,1.86,0,0,1-1.7,0Z" style="opacity: 0.4; transform-origin: 157.65px 377.163px;" class="animable"></path></g><polygon points="155.77 388.15 191.14 368.26 191.14 363.94 155.77 382.76 155.77 388.15" style="fill: rgb(224, 224, 224); transform-origin: 173.455px 376.045px;" id="eljrn40zw6ch" class="animable"></polygon><polygon points="121.34 374.53 130.58 369.12 121.34 363.37 121.34 374.53" style="fill: rgb(249, 115, 22); transform-origin: 125.96px 368.95px;" id="eltu8b8qcfdv" class="animable"></polygon><g id="el5x7hcaomzzd"><polygon points="121.34 374.53 130.58 369.12 121.34 363.37 121.34 374.53" style="opacity: 0.6; transform-origin: 125.96px 368.95px;" class="animable"></polygon></g><polygon points="127.17 367 127.17 373.16 155.77 388.15 155.77 382.76 127.17 367" style="fill: rgb(245, 245, 245); transform-origin: 141.47px 377.575px;" id="elfzvwwh3zfoi" class="animable"></polygon><path d="M121.34,363.37l33.25,19.82a2.46,2.46,0,0,0,2.41.07l36.66-19.2a.85.85,0,0,0,.05-1.46l-33.46-21.75Z" style="fill: rgb(249, 115, 22); transform-origin: 157.72px 362.196px;" id="elj37lhki82sr" class="animable"></path><path d="M155.77,379.72l-34.27-20a.51.51,0,0,1,0-.88l38-23.41Z" style="fill: rgb(249, 115, 22); transform-origin: 140.374px 357.575px;" id="elorbmxe2p4x" class="animable"></path><g id="elfvbgd8pw5k"><path d="M155.77,379.72l-34.27-20a.51.51,0,0,1,0-.88l38-23.41Z" style="opacity: 0.4; transform-origin: 140.374px 357.575px;" class="animable"></path></g><polygon points="155.77 379.72 193.99 357.59 193.99 347.54 155.77 369.57 155.77 379.72" style="fill: rgb(249, 115, 22); transform-origin: 174.88px 363.63px;" id="elwvgq4w4qtta" class="animable"></polygon><g id="elldxv8tnitn"><polygon points="155.77 379.72 193.99 357.59 193.99 347.54 155.77 369.57 155.77 379.72" style="opacity: 0.2; transform-origin: 174.88px 363.63px;" class="animable"></polygon></g><path d="M186.54,359.15l-15.1,8.71c-1,.58-1.81,0-1.81-1.37h0a4.37,4.37,0,0,1,1.81-3.48l15.1-8.71c1-.58,1.81,0,1.81,1.37h0A4.37,4.37,0,0,1,186.54,359.15Z" style="fill: rgb(230, 230, 230); transform-origin: 178.99px 361.08px;" id="elaovemkvi4r" class="animable"></path><path d="M167.41,367.77a4.64,4.64,0,0,1-2.1,3.63c-1.16.67-2.1.13-2.1-1.21a4.65,4.65,0,0,1,2.1-3.64C166.47,365.89,167.41,366.43,167.41,367.77Z" style="fill: rgb(230, 230, 230); transform-origin: 165.31px 368.978px;" id="ely7gwpdkgf3" class="animable"></path><path d="M155.77,369.57l-34.14-16a.52.52,0,0,1,0-.91l36.62-21.78a1.47,1.47,0,0,1,1.38-.06L194,347.54Z" style="fill: rgb(249, 115, 22); transform-origin: 157.681px 350.123px;" id="el8634z9qct52" class="animable"></path><polygon points="123.83 354.56 123.83 358.87 152.12 374.88 152.12 367.85 123.83 354.56" style="fill: rgb(245, 245, 245); transform-origin: 137.975px 364.72px;" id="elmpcqmpfq0up" class="animable"></polygon><polygon points="152.12 374.88 155.77 372.59 155.77 369.57 152.12 367.85 152.12 374.88" style="fill: rgb(224, 224, 224); transform-origin: 153.945px 371.365px;" id="elinlt4onau0s" class="animable"></polygon><polygon points="154.82 340.59 194.09 318.1 162.9 300.91 125.01 323.22 154.82 340.59" style="fill: rgb(250, 250, 250); transform-origin: 159.55px 320.75px;" id="els4lycgx4c" class="animable"></polygon><path d="M156.17,336.83a.35.35,0,0,1-.17,0L133.2,323.5a.35.35,0,0,1-.13-.48.34.34,0,0,1,.47-.12l22.81,13.29a.34.34,0,0,1,.13.47A.37.37,0,0,1,156.17,336.83Z" style="fill: rgb(224, 224, 224); transform-origin: 144.775px 329.846px;" id="ellb8bnkolqp" class="animable"></path><path d="M159.92,334.56a.33.33,0,0,1-.17,0l-22.81-13.29a.36.36,0,0,1-.13-.48.34.34,0,0,1,.48-.12l22.8,13.29a.34.34,0,0,1-.17.64Z" style="fill: rgb(224, 224, 224); transform-origin: 148.518px 327.608px;" id="elnolh23dw6y" class="animable"></path><path d="M163.56,332.4a.34.34,0,0,1-.17,0l-22.81-13.29a.35.35,0,0,1-.12-.48.34.34,0,0,1,.47-.12l22.81,13.29a.35.35,0,0,1,.12.48A.34.34,0,0,1,163.56,332.4Z" style="fill: rgb(224, 224, 224); transform-origin: 152.16px 325.436px;" id="elxfp58ssdl6" class="animable"></path><path d="M167.31,330.13a.41.41,0,0,1-.18-.05l-22.8-13.29a.34.34,0,0,1-.13-.47.35.35,0,0,1,.48-.13l22.8,13.29a.36.36,0,0,1,.13.48A.36.36,0,0,1,167.31,330.13Z" style="fill: rgb(224, 224, 224); transform-origin: 155.904px 323.136px;" id="eluw9vyt7mlw" class="animable"></path><path d="M171.05,327.86a.26.26,0,0,1-.17-.05l-22.81-13.29a.34.34,0,0,1-.12-.47.34.34,0,0,1,.47-.13l22.81,13.29a.35.35,0,0,1,.12.48A.34.34,0,0,1,171.05,327.86Z" style="fill: rgb(224, 224, 224); transform-origin: 159.65px 320.867px;" id="elqllo29bfw4b" class="animable"></path><path d="M174.79,325.59a.28.28,0,0,1-.17,0l-22.8-13.29a.34.34,0,0,1-.13-.47.36.36,0,0,1,.48-.13L175,324.94a.36.36,0,0,1,.13.48A.37.37,0,0,1,174.79,325.59Z" style="fill: rgb(224, 224, 224); transform-origin: 163.409px 318.63px;" id="elfelgh6t697q" class="animable"></path><path d="M178.54,323.32a.26.26,0,0,1-.17-.05L155.56,310a.34.34,0,0,1-.13-.47.36.36,0,0,1,.48-.13l22.8,13.29a.35.35,0,0,1,.13.48A.34.34,0,0,1,178.54,323.32Z" style="fill: rgb(224, 224, 224); transform-origin: 167.135px 316.338px;" id="elfzo374c2kxp" class="animable"></path><path d="M182.29,321.05a.39.39,0,0,1-.18,0l-22.8-13.3a.34.34,0,0,1-.13-.47.36.36,0,0,1,.48-.13l22.8,13.29a.36.36,0,0,1,.13.48A.36.36,0,0,1,182.29,321.05Z" style="fill: rgb(224, 224, 224); transform-origin: 170.884px 314.083px;" id="eloio8612ssf" class="animable"></path><path d="M186,318.78a.39.39,0,0,1-.18,0l-22.8-13.29a.35.35,0,1,1,.35-.61l22.8,13.29a.35.35,0,0,1,.13.48A.34.34,0,0,1,186,318.78Z" style="fill: rgb(224, 224, 224); transform-origin: 174.595px 311.812px;" id="elwslw660s7rb" class="animable"></path><polygon points="125.12 323.1 154.93 340.48 154.93 367.18 125.12 350.72 125.12 323.1" style="fill: rgb(240, 240, 240); transform-origin: 140.025px 345.14px;" id="elbzetmczlvx9" class="animable"></polygon><polygon points="154.93 340.48 194.2 317.98 194.2 344.38 154.93 367.18 154.93 340.48" style="fill: rgb(230, 230, 230); transform-origin: 174.565px 342.58px;" id="eltdlumai8gkf" class="animable"></polygon><polygon points="148.52 343.09 154.93 346.82 168.8 338.88 154.93 348.85 148.52 343.09" style="fill: rgb(224, 224, 224); transform-origin: 158.66px 343.865px;" id="el6tx2eof2mtd" class="animable"></polygon><polygon points="148.52 352.38 154.93 356.12 162.76 351.63 154.93 358.15 148.52 352.38" style="fill: rgb(224, 224, 224); transform-origin: 155.64px 354.89px;" id="elt8owdwt97r" class="animable"></polygon><polygon points="158.66 348.08 163.56 349.54 167.31 343.87 158.66 348.08" style="fill: rgb(224, 224, 224); transform-origin: 162.985px 346.705px;" id="elmgrggt44f9c" class="animable"></polygon><polygon points="158.66 348.08 173.45 339.65 166.05 348.08 158.66 348.08" style="fill: rgb(255, 255, 255); transform-origin: 166.055px 343.865px;" id="el4gmv9mc0c6j" class="animable"></polygon><polygon points="180.79 329.98 184.26 331.01 186.91 327 180.79 329.98" style="fill: rgb(224, 224, 224); transform-origin: 183.85px 329.005px;" id="elu0ly82thke" class="animable"></polygon><polygon points="180.79 329.98 191.26 324.01 186.03 329.98 180.79 329.98" style="fill: rgb(255, 255, 255); transform-origin: 186.025px 326.995px;" id="elafw95p2a52p" class="animable"></polygon><polygon points="173.31 349.83 176.78 350.86 179.43 346.85 173.31 349.83" style="fill: rgb(224, 224, 224); transform-origin: 176.37px 348.855px;" id="elz8dep1dxfa" class="animable"></polygon><polygon points="173.31 349.83 183.78 343.87 178.54 349.83 173.31 349.83" style="fill: rgb(255, 255, 255); transform-origin: 178.545px 346.85px;" id="elw5vrz4xe7j" class="animable"></polygon><polygon points="135.82 350.66 133.28 351.42 131.33 348.47 135.82 350.66" style="fill: rgb(224, 224, 224); transform-origin: 133.575px 349.945px;" id="elzq045upv8u" class="animable"></polygon><polygon points="135.82 350.66 128.14 346.28 131.98 350.66 135.82 350.66" style="fill: rgb(255, 255, 255); transform-origin: 131.98px 348.47px;" id="elib46rnlqki" class="animable"></polygon><polygon points="145.82 340.18 142.35 341.21 139.7 337.2 145.82 340.18" style="fill: rgb(224, 224, 224); transform-origin: 142.76px 339.205px;" id="eloiuf8sblr59" class="animable"></polygon><polygon points="145.82 340.18 135.35 334.22 140.59 340.18 145.82 340.18" style="fill: rgb(255, 255, 255); transform-origin: 140.585px 337.2px;" id="elest6vn76czv" class="animable"></polygon></g><g id="freepik--Character--inject-4" class="animable" style="transform-origin: 336.159px 306.023px;"><polygon points="389.97 394.31 386.64 392.92 387.5 388.88 389.97 394.31" style="fill: rgb(55, 71, 79); transform-origin: 388.305px 391.595px;" id="elfwjn1quxzzd" class="animable"></polygon><polygon points="393.72 383.44 395.14 389.79 389.97 394.31 387.5 388.88 393.72 383.44" style="fill: rgb(69, 90, 100); transform-origin: 391.32px 388.875px;" id="elz0z2dl9p8no" class="animable"></polygon><path d="M379.46,376.85a39.7,39.7,0,0,0-2.1,8.14,20.49,20.49,0,0,1-5.26,10.51c-2.43,2.24-6.77,7.4.76,8.32,7.79,1,14.32-5.48,14.42-9.05s1.05-6.37,3-8,3.47-3.3,3.47-3.3-3.47-12.46-6.44-11.76S379.46,376.85,379.46,376.85Z" style="fill: rgb(38, 50, 56); transform-origin: 381.191px 387.803px;" id="el1igcwe1ql0n" class="animable"></path><path d="M382.47,364.66c-2.24-3.38-4.77-7.36-6.81-11-4.8-8.64-12.07-22.36-19.2-25.1V270.31l-27.38-1.26s-9,31.91,3.79,57.56c9.14,18.37,29,37.52,39.49,46.9C375.64,373,381.64,371.11,382.47,364.66Z" style="fill: rgb(69, 90, 100); transform-origin: 354.237px 321.28px;" id="el2ccrhbkf9jl" class="animable"></path><path d="M388,372.69s-2.5-3.45-5.54-8c-.83,6.45-6.83,8.31-10.11,8.85,4.16,3.71,6.87,5.9,6.87,5.9S388.14,380.65,388,372.69Z" style="fill: rgb(148, 89, 89); transform-origin: 380.176px 372.098px;" id="el62neugdidxo" class="animable"></path><path d="M331.84,324.36l7.34-36.22s-5.48-3.2-5.48-11.66c0,0-.69,8.16,3,14.06l-6.31,30.28C330.83,322,331.32,323.19,331.84,324.36Z" style="fill: rgb(55, 71, 79); transform-origin: 334.785px 300.42px;" id="elxtwi027ikq" class="animable"></path><path d="M356.46,328.53v-2.1L353,328.67l-6.38,9.87-.6,7.75c2.51,3.09,5.13,6.09,7.74,8.93l.52-12.7,4.8-12.54A11.42,11.42,0,0,0,356.46,328.53Z" style="fill: rgb(55, 71, 79); transform-origin: 352.55px 340.825px;" id="elays9sb5lwqp" class="animable"></path><polygon points="331.27 424.67 327.89 422.75 331.27 418.27 331.27 424.67" style="fill: rgb(55, 71, 79); transform-origin: 329.58px 421.47px;" id="el0ofiuujpdvca" class="animable"></polygon><polygon points="336.19 416.08 336.19 421.75 331.27 424.67 331.27 418.27 336.19 416.08" style="fill: rgb(69, 90, 100); transform-origin: 333.73px 420.375px;" id="elo41if2ch4u" class="animable"></polygon><path d="M325.51,404.06s-1.92-.78-3.75,5.89-9.41,11-11.33,12.16-7,6,0,8.5,15.91-1.18,18-5.39,3.16-6.77,7.75-9.14v-8.51c0-1.64-1.72-2.83-2.81-3.11S325.51,404.06,325.51,404.06Z" style="fill: rgb(38, 50, 56); transform-origin: 321.513px 417.728px;" id="el5bcn0eu89d" class="animable"></path><path d="M364.55,269.05l-30.85-2.17v9.6c0,8.46,5.48,11.66,5.48,11.66l-9.33,46a52.44,52.44,0,0,0-.92,6.72l-4.05,57.72a11.72,11.72,0,0,0,11.31,2.3c2.1-6.43,5.68-17.17,9.9-28.91,5.08-14.17,5.31-24,5.11-28a9.09,9.09,0,0,1,.73-4.09c1.68-3.9,5.77-13.38,12.62-29.37C377.31,280.81,364.55,269.05,364.55,269.05Z" style="fill: rgb(69, 90, 100); transform-origin: 347.551px 334.167px;" id="elw1eonkci8is" class="animable"></path><path d="M324.88,398.62l-.58,8.29a5.45,5.45,0,0,0,5,2.58c3.66,0,4.94-2.37,4.94-2.37s.73-2.31,2-6.2A11.72,11.72,0,0,1,324.88,398.62Z" style="fill: rgb(148, 89, 89); transform-origin: 330.27px 404.061px;" id="elufv83148u2" class="animable"></path><path d="M336.77,224.62s-8.62.33-11.63,6.65-7.31,19.09-7.31,19.09l11.56,2.6Z" style="fill: rgb(249, 115, 22); transform-origin: 327.3px 238.79px;" id="el8btg1wixrn6" class="animable"></path><g id="elvjcernc14f"><path d="M336.77,224.62s-8.62.33-11.63,6.65-7.31,19.09-7.31,19.09l11.56,2.6Z" style="fill: rgb(255, 255, 255); opacity: 0.2; transform-origin: 327.3px 238.79px;" class="animable"></path></g><path d="M355.2,225.92l9.35,1.62v21l-2.92,11.16s.55,6,2.92,9.32c0,0-16.64,12.62-35.47,0,0,0,.73-11,.73-14.08,0,0-6.38-3.84-5.75-9.69s12.71-20.66,12.71-20.66l6.64-.09Z" style="fill: rgb(249, 115, 22); transform-origin: 344.283px 249.564px;" id="ell0aa68e1hh" class="animable"></path><g id="el882189d9yan"><path d="M355.2,225.92l9.35,1.62v21l-2.92,11.16s.55,6,2.92,9.32c0,0-16.64,12.62-35.47,0,0,0,.73-11,.73-14.08,0,0-6.38-3.84-5.75-9.69s12.71-20.66,12.71-20.66l6.64-.09Z" style="fill: rgb(255, 255, 255); opacity: 0.4; transform-origin: 344.283px 249.564px;" class="animable"></path></g><path d="M339.13,183s-8.08-2.8-10.05,5.47,4.11,16.29-5,19c0,0,5.37,4.47,10.09-3.87l4,17s0,.93-1.41,1.64c0,0,23,5.1,27.35-6.35a4.88,4.88,0,0,1,1,5s6.77-2.74,4.87-11.51c0,0,5.35-.15,6.62-4.51,0,0-8.56.41-8.51-9,.06-10.92-5.69-9.34-5.69-9.34S355.37,176.06,339.13,183Z" style="fill: rgb(38, 50, 56); transform-origin: 350.34px 201.998px;" id="elrmvjx8km1m" class="animable"></path><path d="M343.41,217.24v7.29s-6.55,11.29-4,12c4.88,1.37,15.74-10.63,15.74-10.63V210.5Z" style="fill: rgb(148, 89, 89); transform-origin: 346.985px 223.569px;" id="eluw2qzdondgd" class="animable"></path><path d="M355.07,208.06v.43c-2.63,10.36-9.46,12.62-11.66,13.15l-.08-16,11.4-.05Z" style="fill: rgb(112, 56, 56); transform-origin: 349.2px 213.615px;" id="elr0s0407gni8" class="animable"></path><path d="M344.15,185c-4.35.36-13.4,3.54-13.54,15s1.62,20.23,7.57,20.59,19.25-5,19.86-19.9S348.4,184.63,344.15,185Z" style="fill: rgb(148, 89, 89); transform-origin: 344.334px 202.777px;" id="elvh3lmypvxoh" class="animable"></path><polygon points="338.65 204.61 338.75 211.35 334.79 210.2 338.65 204.61" style="fill: rgb(112, 56, 56); transform-origin: 336.77px 207.98px;" id="els2a8xignpt" class="animable"></polygon><path d="M344.57,204.43a1.38,1.38,0,0,1-2.75,0,1.39,1.39,0,0,1,1.36-1.4A1.37,1.37,0,0,1,344.57,204.43Z" style="fill: rgb(38, 50, 56); transform-origin: 343.195px 204.361px;" id="elm653rrghzb" class="animable"></path><path d="M335.53,203.6a1.38,1.38,0,1,1-1.4-1.36A1.37,1.37,0,0,1,335.53,203.6Z" style="fill: rgb(38, 50, 56); transform-origin: 334.15px 203.62px;" id="eler0yuuck72c" class="animable"></path><path d="M332.44,200.78l2.66-1.63s-1-1.06-2.06-.4A1.87,1.87,0,0,0,332.44,200.78Z" style="fill: rgb(249, 115, 22); transform-origin: 333.724px 199.657px;" id="elmewn5ta1x8m" class="animable"></path><path d="M332.44,200.78l2.66-1.63s-1-1.06-2.06-.4A1.87,1.87,0,0,0,332.44,200.78Z" style="fill: rgb(38, 50, 56); transform-origin: 333.724px 199.657px;" id="elu5goa1efjti" class="animable"></path><path d="M351.33,203.81s-.27,4.83,2.51,4.83h5.45v-9.21c0-10.33-7.83-21.12-24.5-12.59C334.79,186.84,334,200.63,351.33,203.81Z" style="fill: rgb(38, 50, 56); transform-origin: 347.037px 196.198px;" id="el7qw65y7owos" class="animable"></path><path d="M353.82,208.07a6.93,6.93,0,0,1,.6-3,3.24,3.24,0,0,1,2.83-2.18c3.25-.05,3.65,3.08,3.6,4.19-.15,2.92-2.54,6.05-7,6.12Z" style="fill: rgb(148, 89, 89); transform-origin: 357.336px 208.045px;" id="eln9obb1y5of" class="animable"></path><path d="M342.26,213.48a1.13,1.13,0,1,1-1.13-1.13A1.13,1.13,0,0,1,342.26,213.48Z" style="fill: rgb(112, 56, 56); transform-origin: 341.13px 213.48px;" id="elfpd1ejwxs09" class="animable"></path><path d="M364.55,227.54s-7.68,2.79-4.32,16.23,6.59,24.69,6.59,24.69l-13.37,8s4.86,2.33,3.77,10.9c0,0,17.48-4.32,21.53-7.26s2.67-11.53,1.71-16.26-5.48-23.93-6.17-26.54S371.56,228.76,364.55,227.54Z" style="fill: rgb(249, 115, 22); transform-origin: 367.468px 257.45px;" id="elowbrhe08lga" class="animable"></path><g id="el2xsrlvdnf0q"><path d="M364.55,227.54s-7.68,2.79-4.32,16.23,6.59,24.69,6.59,24.69l-13.37,8s4.86,2.33,3.77,10.9c0,0,17.48-4.32,21.53-7.26s2.67-11.53,1.71-16.26-5.48-23.93-6.17-26.54S371.56,228.76,364.55,227.54Z" style="fill: rgb(255, 255, 255); opacity: 0.2; transform-origin: 367.468px 257.45px;" class="animable"></path></g><path d="M366.82,268.46a12.16,12.16,0,0,1,7.54,1.85,10.79,10.79,0,0,0-8.12-3.88Z" style="fill: rgb(249, 115, 22); transform-origin: 370.3px 268.37px;" id="el1vvdca7iegu" class="animable"></path><path d="M311.71,300.69l-34.28-20a.51.51,0,0,1,0-.88l38-23.42Z" style="fill: rgb(249, 115, 22); transform-origin: 296.304px 278.54px;" id="ele66k1n326" class="animable"></path><g id="el2pa73ibuqku"><path d="M311.71,300.69l-34.28-20a.51.51,0,0,1,0-.88l38-23.42Z" style="opacity: 0.4; transform-origin: 296.304px 278.54px;" class="animable"></path></g><polygon points="311.71 300.69 349.93 278.56 349.93 268.5 311.71 290.54 311.71 300.69" style="fill: rgb(249, 115, 22); transform-origin: 330.82px 284.595px;" id="elr5hrrtyabb" class="animable"></polygon><g id="elw3o3beuu1h"><polygon points="311.71 300.69 349.93 278.56 349.93 268.5 311.71 290.54 311.71 300.69" style="opacity: 0.2; transform-origin: 330.82px 284.595px;" class="animable"></polygon></g><path d="M342.47,280.11l-15.09,8.72c-1,.58-1.82,0-1.82-1.38h0a4.33,4.33,0,0,1,1.82-3.47l15.09-8.71c1-.58,1.82,0,1.82,1.37h0A4.36,4.36,0,0,1,342.47,280.11Z" style="fill: rgb(230, 230, 230); transform-origin: 334.925px 282.05px;" id="eloea9bjbyzhj" class="animable"></path><path d="M323.34,288.73a4.65,4.65,0,0,1-2.1,3.64c-1.16.67-2.09.12-2.09-1.21a4.64,4.64,0,0,1,2.09-3.64C322.4,286.85,323.34,287.39,323.34,288.73Z" style="fill: rgb(230, 230, 230); transform-origin: 321.245px 289.944px;" id="elmjteu6fhl7" class="animable"></path><path d="M311.71,290.54l-34.15-16.05a.51.51,0,0,1,0-.9l36.62-21.78a1.44,1.44,0,0,1,1.38-.06l34.41,16.75Z" style="fill: rgb(249, 115, 22); transform-origin: 313.63px 271.071px;" id="elddz6zfvva4q" class="animable"></path><polygon points="279.76 275.52 279.76 279.84 308.05 295.84 308.05 288.82 279.76 275.52" style="fill: rgb(245, 245, 245); transform-origin: 293.905px 285.68px;" id="elnvb2caz2w6f" class="animable"></polygon><polygon points="308.05 295.84 311.71 293.56 311.71 290.54 308.05 288.82 308.05 295.84" style="fill: rgb(224, 224, 224); transform-origin: 309.88px 292.33px;" id="el3qlrxukwiaa" class="animable"></polygon><path d="M357.22,287.38s-15,3.23-16.39,3.57-8.64,2.61-14.61,1.3l14.74-8.5s-7.52-1.84-6.44-4.18c.41-.89,14.4-.41,14.4-.41l4.53-2.68S361.47,277.51,357.22,287.38Z" style="fill: rgb(148, 89, 89); transform-origin: 342.341px 284.567px;" id="elidpr34l50l" class="animable"></path><path d="M277.27,270.33V259.18h62.32c.22,0,6.91,3.48,9.87,5a.86.86,0,0,1,0,1.5l-36.93,20.88a1.82,1.82,0,0,1-1.71.05Z" style="fill: rgb(249, 115, 22); transform-origin: 313.585px 272.99px;" id="elw8rs8bg7str" class="animable"></path><g id="elawhlqu6c3l"><path d="M277.27,270.33V259.18h62.32c.22,0,6.91,3.48,9.87,5a.86.86,0,0,1,0,1.5l-36.93,20.88a1.82,1.82,0,0,1-1.71.05Z" style="opacity: 0.4; transform-origin: 313.585px 272.99px;" class="animable"></path></g><polygon points="311.71 283.95 347.07 264.07 347.07 259.75 311.71 278.56 311.71 283.95" style="fill: rgb(224, 224, 224); transform-origin: 329.39px 271.85px;" id="el85hkih71xrp" class="animable"></polygon><polygon points="277.27 270.33 286.51 264.92 277.27 259.18 277.27 270.33" style="fill: rgb(249, 115, 22); transform-origin: 281.89px 264.755px;" id="eleivvj4u2vle" class="animable"></polygon><g id="el195fgrjx4wl"><polygon points="277.27 270.33 286.51 264.92 277.27 259.18 277.27 270.33" style="opacity: 0.6; transform-origin: 281.89px 264.755px;" class="animable"></polygon></g><polygon points="283.11 262.8 283.11 268.96 311.71 283.95 311.71 278.56 283.11 262.8" style="fill: rgb(245, 245, 245); transform-origin: 297.41px 273.375px;" id="eltrnnf257wp" class="animable"></polygon><path d="M277.27,259.18,310.52,279a2.44,2.44,0,0,0,2.41.07l36.66-19.2a.85.85,0,0,0,.05-1.46l-33.45-21.74Z" style="fill: rgb(249, 115, 22); transform-origin: 313.65px 258.012px;" id="elrc9jcijv3rj" class="animable"></path><path d="M311.71,275.53l-34.28-20a.51.51,0,0,1,0-.88l38-23.42Z" style="fill: rgb(249, 115, 22); transform-origin: 296.304px 253.38px;" id="elz2j2no1g81b" class="animable"></path><g id="elwymnhr9eyj"><path d="M311.71,275.53l-34.28-20a.51.51,0,0,1,0-.88l38-23.42Z" style="opacity: 0.4; transform-origin: 296.304px 253.38px;" class="animable"></path></g><polygon points="311.71 275.52 349.93 253.4 349.93 243.34 311.71 265.38 311.71 275.52" style="fill: rgb(249, 115, 22); transform-origin: 330.82px 259.43px;" id="elymmklxi4et" class="animable"></polygon><g id="el549sssmwmos"><polygon points="311.71 275.52 349.93 253.4 349.93 243.34 311.71 265.38 311.71 275.52" style="opacity: 0.2; transform-origin: 330.82px 259.43px;" class="animable"></polygon></g><path d="M342.47,255l-15.09,8.71c-1,.58-1.82,0-1.82-1.37h0a4.33,4.33,0,0,1,1.82-3.47l15.09-8.72c1-.57,1.82,0,1.82,1.38h0A4.36,4.36,0,0,1,342.47,255Z" style="fill: rgb(230, 230, 230); transform-origin: 334.925px 256.932px;" id="elahtme6gn5cu" class="animable"></path><path d="M323.34,263.57a4.61,4.61,0,0,1-2.1,3.63c-1.16.67-2.09.13-2.09-1.21a4.63,4.63,0,0,1,2.09-3.63C322.4,261.69,323.34,262.23,323.34,263.57Z" style="fill: rgb(230, 230, 230); transform-origin: 321.245px 264.78px;" id="elxjs3y4bvczp" class="animable"></path><path d="M311.71,265.38l-34.15-16a.52.52,0,0,1,0-.91l36.62-21.78a1.44,1.44,0,0,1,1.38,0l34.41,16.75Z" style="fill: rgb(249, 115, 22); transform-origin: 313.631px 245.947px;" id="elly2vbq9x6pg" class="animable"></path><polygon points="279.76 250.36 279.76 254.68 308.05 270.68 308.05 263.66 279.76 250.36" style="fill: rgb(245, 245, 245); transform-origin: 293.905px 260.52px;" id="elspeuimc7i6" class="animable"></polygon><polygon points="308.05 270.68 311.71 268.39 311.71 265.38 308.05 263.66 308.05 270.68" style="fill: rgb(224, 224, 224); transform-origin: 309.88px 267.17px;" id="elfin110lq6dk" class="animable"></polygon></g><defs>     <filter id="active" height="200%">         <feMorphology in="SourceAlpha" result="DILATED" operator="dilate" radius="2"></feMorphology>                <feFlood flood-color="#32DFEC" flood-opacity="1" result="PINK"></feFlood>        <feComposite in="PINK" in2="DILATED" operator="in" result="OUTLINE"></feComposite>        <feMerge>            <feMergeNode in="OUTLINE"></feMergeNode>            <feMergeNode in="SourceGraphic"></feMergeNode>        </feMerge>    </filter>    <filter id="hover" height="200%">        <feMorphology in="SourceAlpha" result="DILATED" operator="dilate" radius="2"></feMorphology>                <feFlood flood-color="#ff0000" flood-opacity="0.5" result="PINK"></feFlood>        <feComposite in="PINK" in2="DILATED" operator="in" result="OUTLINE"></feComposite>        <feMerge>            <feMergeNode in="OUTLINE"></feMergeNode>            <feMergeNode in="SourceGraphic"></feMergeNode>        </feMerge>            <feColorMatrix type="matrix" values="0   0   0   0   0                0   1   0   0   0                0   0   0   0   0                0   0   0   1   0 "></feColorMatrix>    </filter></defs></svg>